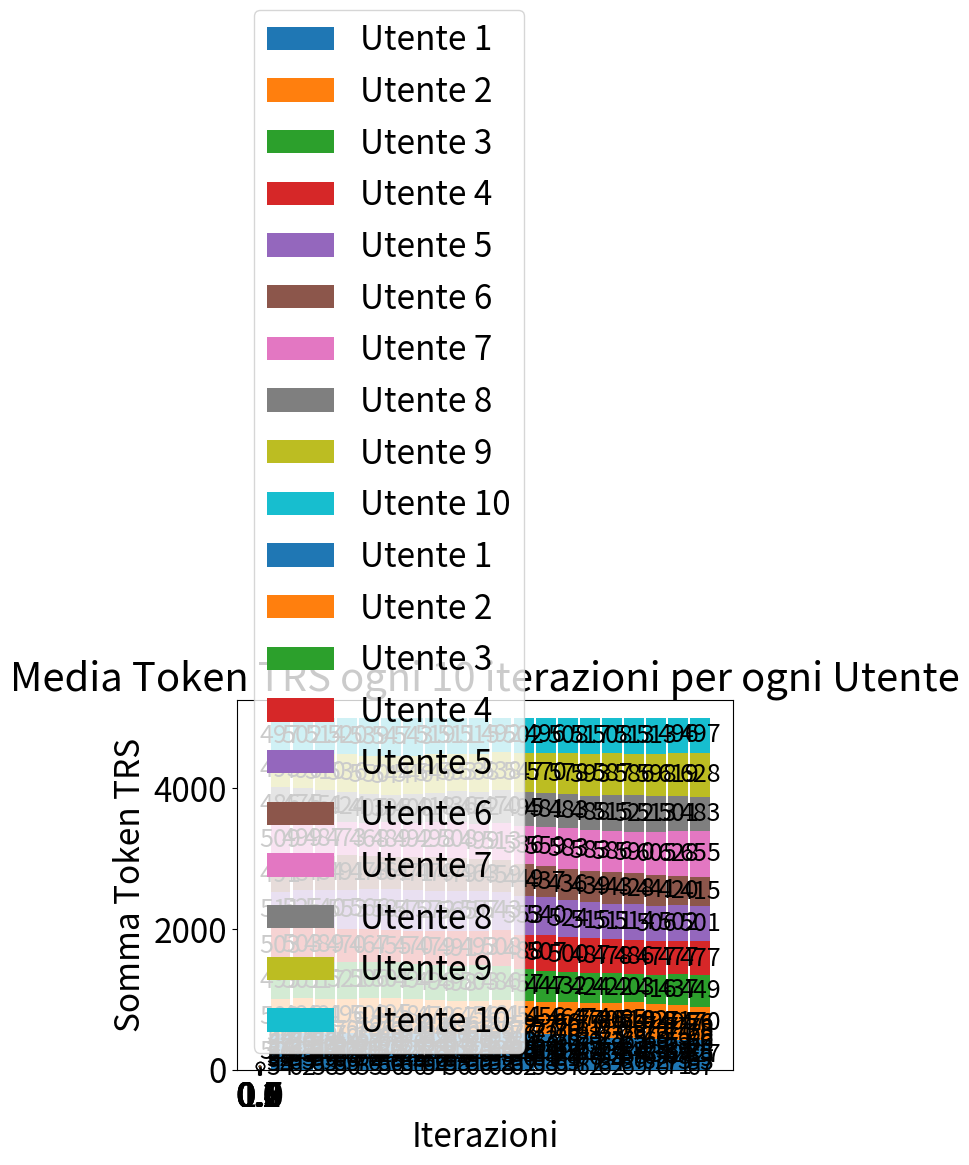

This chart was generated by the following Python code:
import numpy as np
import matplotlib.pyplot as plt

def custom_round(x, prec=2, base=.1):
    return round(base * round(float(x)/base),prec)

def monte_carlo_simulation(num_trusted, num_iterations, stake_valutazione, stake_condivisione):
    trustlevels = np.full(num_trusted, 50.0)
    trs_tokens = np.full(num_trusted, 500.0)

    trust_levels_history = [np.copy(trustlevels)]
    token_trs_history = [np.copy(trs_tokens)]
    entropy_gain_losses_history = {}
    for i in range(0, 101, 10):
        entropy_gain_losses_history[i/100] = []
    iterations = 0

    for _ in range(num_iterations):
        # Utente casuale condivide il contenuto e mette in stake
        sharer = np.random.choice(NUM_TRUSTED)
        if trs_tokens[sharer] >= STAKE_CONDIVISIONE:
            trs_tokens[sharer] -= STAKE_CONDIVISIONE
        else:
            continue  # Skip iteration if not enough tokens to share

        evaluators = np.setdiff1d(np.arange(NUM_TRUSTED), sharer)

        # Simulazione di valutazioni basate sulla affidabilità dello sharer
        sharer_reliability = trustlevels[sharer] / 100.0
        confidence_scores = np.random.uniform(0.4, 1.0, len(evaluators))
        correct_evaluation = np.random.choice([True, False], len(evaluators), p=[0.7, 0.3])

        # Check if evaluators have enough tokens for the evaluation
        confidence_scores = confidence_scores[trs_tokens[evaluators] >= STAKE_VALUTAZIONE]
        correct_evaluation = correct_evaluation[trs_tokens[evaluators] >= STAKE_VALUTAZIONE]
        evaluators =  evaluators[trs_tokens[evaluators] >= STAKE_VALUTAZIONE]

        if len(evaluators) == 0:
            continue  # Skip iteration if no evaluator has enough tokens for evaluation

        trs_tokens[evaluators] -= STAKE_VALUTAZIONE

        # Calcolo Trust Scores
        scores_of_true = np.sum(
            trustlevels[evaluators[correct_evaluation]]
            * confidence_scores[correct_evaluation]
        )
        score_of_false = np.sum(
            trustlevels[evaluators[~correct_evaluation]]
            * confidence_scores[~correct_evaluation]
        )

        # Determina la validità del contenuto
        CONTENT_EVALUATION = scores_of_true > score_of_false

        # Calcolo entropia dei Trust Scores
        probs = [
            np.sum(confidence_scores[correct_evaluation] / len(evaluators)),
            np.sum(confidence_scores[~correct_evaluation] / len(evaluators)),
            0
        ]
        probs[2] = 1 - probs[0] - probs[1] if probs[0] + probs[1] < 1 else 0

        entropy = 0
        for i in range(3):
            if probs[i] > 0:
                probs[i] = probs[i] / np.sum(probs)
                entropy += -(probs[i] * np.log2(probs[i]))
        entropy /= np.log2(3)

        if not CONTENT_EVALUATION:
            correct_evaluation = np.logical_not(correct_evaluation)
            punishment = np.sum(STAKE_CONDIVISIONE)
        else:
            trs_tokens[sharer] += STAKE_CONDIVISIONE
            punishment = 0


        # Ritorno di token a chi ha valutato correttamente
        trs_tokens[evaluators[correct_evaluation]] += STAKE_VALUTAZIONE
        # Ritorno dei token a chi ha valutato non correttamente in base al confidence score
        trs_tokens[evaluators[~correct_evaluation]] += STAKE_VALUTAZIONE * (
            1 - confidence_scores[~correct_evaluation]
        )

        # Calcolo Punishment
        punishment += np.sum(STAKE_VALUTAZIONE * confidence_scores[~correct_evaluation])

        # Aggiungiamo lo sharer a confidence_scores e correct_evaluation
        evaluators = np.insert(evaluators, sharer-1, sharer)
        confidence_scores = np.insert(confidence_scores, sharer-1, 1.0)
        correct_evaluation = np.insert(correct_evaluation, sharer-1, CONTENT_EVALUATION)

        # Redistribuzione dei token
        trs_tokens[evaluators[correct_evaluation]] += (
            confidence_scores[correct_evaluation]
            / np.sum(confidence_scores[correct_evaluation])
        ) * punishment

        # Aggiornamento dell'affidabilità degli utenti
        trustlevels[evaluators[~correct_evaluation]] -= (
            trustlevels[evaluators[~correct_evaluation]]
            * confidence_scores[~correct_evaluation]
            * (1.0 - entropy)
        )
        trustlevels[evaluators[correct_evaluation]] += (
            (100 - trustlevels[evaluators[correct_evaluation]])
            * confidence_scores[correct_evaluation]
            * (1.0 - entropy)
        ) / M

        # Save data for plotting
        trust_levels_history.append(np.copy(trustlevels))
        token_trs_history.append(np.copy(trs_tokens))

        # calculate gain/loss delta of previous trustlevels for each entropy range
        diff = abs(trust_levels_history[-1] - trust_levels_history[-2])
        entropy_gain_losses_history[custom_round(entropy)].append(np.sum(diff))
        
        iterations += 1
        

    return trust_levels_history, token_trs_history, entropy_gain_losses_history, iterations

def plot_data(data, num_trusted,iterations, string_data, bar_hover=True, offset=0):
    data_avg = np.mean(np.array(data[1:]).reshape(-1, 10, num_trusted), axis=1)

    bottom = np.zeros(len(data_avg))
    for i in range(num_trusted):
        plt.bar(range(10, (len(data_avg)+1)*10, 10), data_avg[:, i], label=f'Utente {i + 1}', bottom=bottom, width=9)

        for j in range(len(data_avg)):
            plt.text((j+1) * 10, (data_avg[j, i]/2)+bottom[j], round(data_avg[j, i]), ha = 'center', va = 'center', fontdict={'size': 18})

        if bar_hover:
            bottom += data_avg[:, i]
        else:
            bottom += np.array([offset])

    plt.title(f'Media {string_data} ogni 10 iterazioni per ogni Utente')
    plt.xlabel('Iterazioni')
    plt.ylabel(f'Somma {string_data}')
    plt.legend()
    plt.show()

def plot_entropy_delta_boxplot(entropy_gain_losses_history):
    box_data = entropy_gain_losses_history.values()
    plt.boxplot(box_data, positions=list(entropy_gain_losses_history.keys()), widths=0.05, manage_ticks=False)

    plt.title('Box Plot of Delta incremento/riduzione per ogni Entropy Range')
    plt.xlabel('Entropy Range')
    plt.ylabel('Delta incremento/riduzione Trust Levels')
    plt.xticks(list(entropy_gain_losses_history.keys()))

    plt.show()

# Constants
NUM_TRUSTED = 10
NUM_ITERATIONS = 200
STAKE_VALUTAZIONE = 10
STAKE_CONDIVISIONE = 20
M = 2.5  # Costante per la ricompensa

trust_levels_history, token_trs_history, entropy_gain_losses_history, iterations = monte_carlo_simulation(
    NUM_TRUSTED, NUM_ITERATIONS, STAKE_VALUTAZIONE, STAKE_CONDIVISIONE
)

plt.rcParams.update({'font.size': 24})
plot_entropy_delta_boxplot(entropy_gain_losses_history)
plot_data(trust_levels_history, NUM_TRUSTED, iterations,  "Affidabilità")
plot_data(token_trs_history, NUM_TRUSTED, iterations, "Token TRS")
